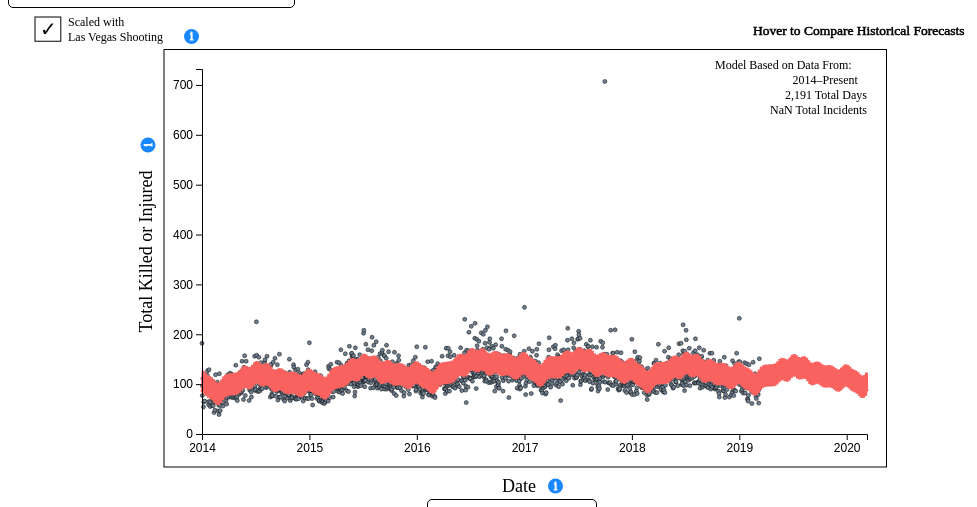
D3 v4 page, settled after 480 driven frames (8 s of simulated time); the page loaded 1 data file(s).


			// set the dimensions and margins of the graph
			var margin = {top: 20, right: 20, bottom: 65, left: 65},
			    width = 750 - margin.left - margin.right,
			    height = 450 - margin.top - margin.bottom,
					// and for the las vegas svg
					lvWidth = 200,
					lvHeight = 40,
					// set the dimensions of the margin rects
					marginRectDic = {
								0: {"x": margin.left * -1, "y": 0,
								"width": margin.left, "height": height},
								1: {"x": width, "y": 0,
								"width": margin.right, "height": height},
								2: {"x": margin.left * -1, "y": margin.top * -1,
								"width": width + margin.left + margin.right, "height": margin.top},
								3: {"x": margin.left * -1, "y": height,
								"width": width + margin.left + margin.right, "height": margin.bottom},
							},
					marginRectDicKeys = Object.keys(marginRectDic);
			// append the svg object to the body of the page
			var svg1 = d3.select("#line_graph")
					.append("svg")
					  .attr("width", width + margin.left + margin.right)
					  .attr("height", height + margin.top + margin.bottom)
					.append("g")
					  .attr("transform",
					        "translate(" + margin.left + "," + margin.top + ")");

			svg1.append("rect")
						.attr("pointer-events", "none")
						.attr("x", ((margin.left/2) * -1)-5.5)
						.attr("y", (margin.top * -1)+.5)
						.attr("width", width + (margin.left/2) + margin.right + 5)
						.attr("height", height + margin.top + (margin.bottom/2))
						.style("fill", "transparent")
						.style("stroke", "black");
			// Add label for x axis
		  svg1.append("text")
					.attr("pointer-events", "none")
		      .attr("transform", "translate(" +
					(width/2) + " ," +
					(height + margin.top + 37.5) + ")")
					.attr("x", -32.5)
		      .text("Date")
						.style("font-size", "18px")
						.style("stroke-width", 1.5);
		  // Add label for y axis
		  svg1.append("text")
					.attr("pointer-events", "none")
		      .attr("transform", "rotate(-90)")
		      .attr("x", 0-(height/2))
		      .attr("y", 15-margin.left)
		      .text("Total Killed or Injured")
						.style("font-size", "18px")
						.style("stroke-width", 1.5)
						.style("text-anchor", "middle")
			// parse the date / time
			var parseTime = d3.timeParse("%Y-%m-%d"),
					// set the ranges
					x = d3.scaleTime().range([0, width]),
					y = d3.scaleLinear().range([height, 0]);

			var addStdText = function(svgInput, idInput, textX, textY, fontSize, strokeWidth, fontStyle, textInput) {

			 svgInput.append("text")
					.attr("pointer-events", "none")
					.attr("id", idInput)
					.attr("x", textX)
					.attr("y", textY)
					.text(textInput)
						.style("fill", "black")
						.style("font-size", fontSize)
						.style("font-style", fontStyle)
						.style('stroke-width', strokeWidth)
						.style('stroke', function(d) {
							if ( strokeWidth==0 )
							{ return "transparent" }
							else
							 { return "black" }
						 });
			};
			// adding svg3 here so it becomes a global variable that can be accessed by svg1
			var svg3 = d3.select("#line_graph_instructions")
					.append("svg")
						.attr("width", 263.5)
						.attr("height", 25);

			addStdText(svg3, "hover_instruction", 0, 17.5, "13.5px", 0.5, "normal", "Hover to Compare Historical Forecasts");

			var addTooltipSymbol = function(svgInput, circX, circY, textX, textY, textRotate) {

				svgInput.append("circle")
							.attr("pointer-events", "none")
							.attr("cx", circX)
							.attr("cy", circY)
		 			    .attr('fill', "rgb(0,122,255)")
							.attr('opacity', 0.9)
		 			    .attr('r', 7.5);

				svgInput.append("text")
							.attr("pointer-events", "none")
							.attr("transform", textRotate)
							.attr("x", textX)
							.attr("y", textY)
							.text("i")
								.style('stroke', "white")
								.style('fill', "white")
								.style('font-size', "11.5px")
								.style('font-weight', 500);
			};

			function getTextWidth(svgInput, textInput, fontSize) {

				var textWidthArray = [];

				svgInput.append('g')
						    .selectAll('.dummyText')
						    .data([textInput])
						    .enter()
						    .append("text")
							    .attr("font-size", String(fontSize) + "px")
							    .text(function(d) { return d; })
							    .each(function(d,i) {
							        var thisWidth = this.getComputedTextLength();
							        textWidthArray.push(thisWidth);
							        this.remove();
				    });
				{ var textWidth = textWidthArray.reduce((a, b) => a + b, 0);
					return textWidth; }
				};

			d3.csv("../assets/us_harmed_victim_forecast_data.csv", function(data) {

				var numRows = data.length,
						minYear = d3.min(data, function(d) { return d.year }),
						maxYear = d3.max(data, function(d) { return d.year }),
						numYears = maxYear - minYear,
						obsMaxYear = [],
						allDates = [],
						allObs = [],
						nydDic = {},
						yearIndex = [],
						allYears = [],
						obsPerYearDic = {},
						daysCumDic = {},
						obsCumDic = {},
						numObsCumCount = 0,
						incidentCumDic = {};
				// format the data
				data.forEach(function(d) {
						d.date = parseTime(d.date);
						d.index = +d.index;
						if ( d.nyd!=null && d.nyd!='' ) {
							nydDic[d.nyd] = d.index
						};
						d.num_harmed = +d.num_harmed;
						allObs.push(d.num_harmed);
						allDates.push(d.date);
						d.year = +d.year;
						d.non_observation = +d.non_observation;
						d.num_incidents = +d.num_incidents;
				});

				for (var i = 1; i <= numYears; i++) {
						yearIndex.push(Number(i));
				};

				for ( var i = minYear; i <= maxYear; i++ ) {
						allYears.push(Number(i));
						numDaysYearCount = 0;
						numDaysCumCount = 0;
						numIncidentCumCount = 0;
						data.forEach(function(d) {
							numDaysCumCount+=1;
							numIncidentCumCount+=d.num_incidents;
							if ( d.year==i )
							{ numDaysYearCount+=1;
								daysCumDic[i] = numDaysCumCount;
								incidentCumDic[i] = numIncidentCumCount; }
							if ( d.year==i && d.non_observation!=1 )
							{ obsMaxYear.push(Number(i));
								numObsCumCount+=1; }
						});
						obsPerYearDic[i] = numDaysYearCount;
						obsCumDic[i] = numObsCumCount;
				};

				var nydKeys = Object.keys(nydDic),
						obsMaxYear = d3.max(obsMaxYear),
						obsMaxYearPred = "pred_" + String(obsMaxYear),
						allObs = allObs.sort(function(a,b){return b-a}),
						maxOb = d3.max(allObs),
						// set initial yMax which will be changed as scale is adjusted
						yMax = maxOb,
						maxDiff = allObs[0]-allObs[1],
						minDate = d3.min(allDates);

				var lvTooltip = d3.select("#las_vegas_button")
											 .append("div")
												 .attr("class", "tooltip")
												 .attr("id", "lvTooltip")
												 .style("left", "220px")
												 .style("top", "-75px")
												 .html("The Las Vegas shooting is the deadliest mass shooting committed by an individual in US history. With 548 total victims killed/injured, it is a major outlier in this dataset. See how removing this observation affects the distribution of the entire graph.");

				var lvMouseover = function(d) {
							lvTooltip
								.style("opacity", 1);
							updateGraph(yMax, obsMaxYear, "yes");
				},
						lvMouseleave = function(d) {
							lvTooltip
								.style("opacity", 0);
							updateGraph(yMax, obsMaxYear, "no");
				},
						checkMarkHover = function(d) {
							d3.select(this)
								.style("stroke", "black")
								.style("stroke-width", 2)
								.style("cursor", "pointer");
				},
						checkMarkLeave = function(d) {
							d3.select(this)
								.style("stroke", "black")
								.style("stroke-width", 1);
				};
				// append the svg object to the body of the page
				var svg2 = d3.select("#las_vegas_button")
						.append("svg")
						  .attr("width", lvWidth)
						  .attr("height", lvHeight)
							.on("mouseover", lvMouseover)
							.on("mouseleave", lvMouseleave);

				svg2.append("rect")
						.attr("x", 27)
						.attr("y", 9)
						.attr("width", lvWidth/7.75)
						.attr("height", lvHeight/1.65)
						.style("cursor", "pointer")
						.style("fill", "transparent")
						.style("stroke", "black")
						.style("stroke-width", 1)
					.on("mouseover", checkMarkHover)
					.on("mouseleave", checkMarkLeave)
					.on("click", function() {
						if (yMax==maxOb)
						{ yMax = allObs[1];
							createRect(yMax);
							updateGraph(yMax, obsMaxYear, "no");
							d3.select("#checkMark").remove();
					}
						else
						{ yMax = maxOb;
							createRect(yMax);
							updateGraph(yMax, obsMaxYear, "yes");
							addStdText(svg2, "checkMark", 32, 28, "20px", 0, "normal", "✓");
						}
					});

					addStdText(svg2, null, 60, 17.5, "12px", 0, "normal",  "Scaled with");

					addStdText(svg2, null, 60, 32.5, "12px", 0, "normal", "Las Vegas Shooting");

					addTooltipSymbol(svg2, lvWidth-16.5, 28.5, lvWidth-18, 32, "rotate(0)");

					addStdText(svg2, "checkMark", 32, 28, "20px", 0, "normal", "✓");

			var createGraph = function() {

				d3.csv("../assets/us_harmed_victim_forecast_data.csv", function(data) {
					// format the data
					data.forEach(function(d) {
							d.date = parseTime(d.date);
							d.num_harmed = +d.num_harmed;
							d[obsMaxYearPred] = +d[obsMaxYearPred];
							d.year = +d.year;
							d.non_observation = +d.non_observation;
					});
					// Scale the range of the data
					x.domain(d3.extent(data, function(d) { return d.date; }));
					y.domain([0, d3.max(data, function(d) { return d.num_harmed + 25; })]);

					// Add the circles.
					svg1.selectAll("circle")
							.data(data)
							.enter()
							.append("circle")
								.attr("pointer-events", "none")
								.attr("id", "circle_obs")
								.attr("r", 2)
								.attr("cx", function(d) { return x(d.date); })
								.attr("cy", function(d) { return y(d.num_harmed); })
								.style("fill", function(d) {
									if ( d.non_observation==1 )
									{ return 'transparent' }
									else
									{ return 'rgb(112,128,144)' }
								})
								.style("stroke", function(d) {
									if ( d.non_observation==1 )
									{ return 'transparent' }
									else
									{ return 'black' }
								})
								.style('stroke-width', 0.5);
					// define the line
					var obsMaxYearLine = d3.line()
							.x(function(d) { return x(d.date); })
							.y(function(d) { return y(d[obsMaxYearPred]); });
					// Add the overall Pred line path.
					svg1.append("path")
							.data([data])
							.attr("pointer-events", "none")
							.attr("class", "line")
							.attr("d", obsMaxYearLine)
							.style("stroke", "rgb(250,98,95)");

					// Add observation timeframe label
					addStdText(svg1, null, width-152, 0, "12px", 0, "normal", "Model Based on Data From:");

					addStdText(svg1, "obs_text", width-74.5, 15, "12px", 0, "normal", String(allYears[0]) + "–Present");

					var textInput = daysCumDic[obsMaxYear].toLocaleString() + " Total Days",
							textWidthOut = getTextWidth(svg1, textInput, 12);

					addStdText(svg1, "obs_text", width - textWidthOut, 30, "12px", 0, "normal", textInput);

					var textInput = incidentCumDic[obsMaxYear].toLocaleString() + " Total Incidents",
							textWidthOut = getTextWidth(svg1, textInput, 12);

					addStdText(svg1, "obs_text", width - textWidthOut, 45, "12px", 0, "normal", textInput);
					// Add the X Axis
				  svg1.append("g")
							.attr("pointer-events", "none")
							.attr("id", "x axis")
				      .attr("transform", "translate(0," + height + ")")
							.style("font-size", "12px")
				      .call(d3.axisBottom(x));
				  // Add the Y Axis
				  svg1.append("g")
							.attr("pointer-events", "none")
							.attr("class", "y axis")
							.style("font-size", "12px")
				      .call(d3.axisLeft(y));
				});
		};

			var updateGraph = function(maximumY, hoverYear, highlightMax) {
				d3.csv("../assets/us_harmed_victim_forecast_data.csv", function(data) {
					var hoverYearPred = "pred_" + String(hoverYear);
					// format the data
					data.forEach(function(d) {
							d.date = parseTime(d.date);
							d.num_harmed = +d.num_harmed;
							d[hoverYearPred] = +d[hoverYearPred];
							d.year = +d.year;
							d.non_observation = +d.non_observation;
					});
					// Rescale the range of the data vertically
					y.domain([0, maximumY + 25]);

					// Redefine the overall Pred line path.
					var obsMaxYearLine = d3.line()
							.x(function(d) { return x(d.date); })
							.y(function(d) { return y(d[obsMaxYearPred]); });

					svg1.select("path")
							.attr("d", obsMaxYearLine);

					d3.select("#hover_line").remove();
					// add the hover_line
					var hoverYearLine = d3.line()
							.x(function(d) { return x(d.date); })
							.y(function(d) { return y(d[hoverYearPred]); });

					svg1.append("path")
							.data([data])
							.attr("pointer-events", "none")
							.attr("class", "line")
							.attr("id", "hover_line")
							.attr("d", hoverYearLine)
							.style("stroke", function(d) {
								if ( hoverYear==obsMaxYear )
								{ return "transparent" }
								else
								{ return "rgb(0,192,127)" }
							});
					// Update the circles.
					svg1.selectAll("#circle_obs")
							.attr("cy", function(d) { return y(d.num_harmed); })
							.style("fill", function(d) {
								if ( d.non_observation==1 || d.year > hoverYear )
								{ return 'transparent' }
								else
								{ return 'rgb(112,128,144)' }
							})
							.style("stroke", function(d) {
								if ( d.non_observation==1 || d.year > hoverYear )
								{ return 'transparent' }
								else
								{ return 'black' };})
							.style("stroke-width", function(d) {
								if ( highlightMax=="yes" && d.num_harmed==maxOb )
								{ return 7.5; }
								else
								{ return 0.5; }
							});
					// Remove observation year label and replace with new one
					d3.selectAll("#obs_text").remove();

					svg1.append("text")
							.attr("pointer-events", "none")
							.attr("id", "obs_text")
							.attr("x", function(d) {
								if ( hoverYear>=obsMaxYear )
								{ return width-74.5; }
								else if ( hoverYear==minYear )
								{ return width-25; }
								else
								{ return width-56; }
							})
							.attr("y", 15)
							.text(function(d) {
								if ( hoverYear>=obsMaxYear )
								{ return String(allYears[0]) + "–Present" }
								else if ( hoverYear==minYear )
								{ return String(allYears[0]); }
								else
								{ return String(allYears[0]) + "–" + String(hoverYear); }
							})
								.style("font-size", "12px")
								.style("fill", "black");

					var textInput = daysCumDic[hoverYear].toLocaleString() + " Total Days",
							textWidthOut = getTextWidth(svg1, textInput, 12);

					addStdText(svg1, "obs_text", width - textWidthOut, 30, "12px", 0, "normal", textInput);

					var textInput = incidentCumDic[hoverYear].toLocaleString() + " Total Incidents",
							textWidthOut = getTextWidth(svg1, textInput, 12);

					addStdText(svg1, "obs_text", width - textWidthOut, 45, "12px", 0, "normal", textInput);
					// Update the Y Axis
					svg1.select(".y")
				      .call(d3.axisLeft(y));
				});
		};

			var createRect = function(maximumY) {
				d3.csv("../assets/us_harmed_victim_forecast_data.csv", function(data) {
					// Format the data
					data.forEach(function(d) {
							d.date = parseTime(d.date);
							d.num_harmed = +d.num_harmed;
					});
					// Scale the range of the data
					x.domain(d3.extent(data, function(d) { return d.date; }));
					y.domain([0, maximumY + 25]);

					var yearMouseover = function(d) {

						svg1.append("rect")
								.attr("pointer-events", "none")
								.attr("id", "highlight_rect")
								.attr("x", 0)
								.attr("y", 0)
								.attr("width", function() {
									if ( allYears[Number(d)] < obsMaxYear )
									{ return (width/numRows)*obsCumDic[allYears[Number(d)]]; }
									else
									{ return 0; }
								})
								.attr("height", height)
								.style("fill", "transparent")
								.style("stroke-width", 1)
								.style("stroke", "black");

							if (allYears[Number(d)] < obsMaxYear)
							{ d3.select("#hover_instruction").remove();
								addStdText(svg3, "hover_instruction", 41, 17.5, "13.5px", 0.5, "italic", "Comparing Historical Forecasts...");
								updateGraph(yMax, allYears[Number(d)], "no"); }
							else
							{ d3.select("#hover_instruction").remove();
								addStdText(svg3, "hover_instruction", 0, 17.5, "13.5px", 0.5, "normal", "Hover to Compare Historical Forecasts");
								updateGraph(yMax, obsMaxYear, "no"); };
					},
							yearMouseleave = function(d) {
								d3.select("#highlight_rect").remove();
								d3.select("#hover_instruction").remove();
								addStdText(svg3, "hover_instruction", 0, 17.5, "13.5px", 0.5, "normal", "Hover to Compare Historical Forecasts");
					},
							marginMouseover = function(d) {
								updateGraph(yMax, obsMaxYear, "no");
					};
					// Add the year rect boundaries
					var yearRect = svg1.selectAll()
							.data(nydKeys, function(d) { return d; })
							.enter();
					// Add the year rectangles
					yearRect.append("rect")
								.attr("x", function(d) { return x(allDates[nydDic[d]]); })
								.attr("y", 0)
								.attr("width", function(d) { return (width/numRows)*obsPerYearDic[allYears[Number(d)]]; } )
								.attr("height", height)
								.style("fill", "transparent")
								.style("stroke", "transparent")
								.on("mouseover", yearMouseover)
								.on("mouseleave", yearMouseleave);
					// Add the margin rect boundaries
					var marginRect = svg1.selectAll()
							.data(marginRectDicKeys, function(d) { return d; })
							.enter();
					// Add the margin rectangles
					marginRect.append("rect")
							.attr("x", function(d) { return marginRectDic[d]["x"]; })
							.attr("y", function(d) { return marginRectDic[d]["y"]; })
							.attr("width", function(d) { return marginRectDic[d]["width"]; })
							.attr("height", function(d) { return marginRectDic[d]["height"]; })
							.style("fill", 'transparent')
							.style("stroke", "transparent")
							.on("mouseover", marginMouseover);

					var xAxisTooltip = d3.select("#line_graph")
												 .append("div")
													 .attr("class", "tooltip")
													 .attr("id", "xAxisTooltip")
													 .style("left", "455px")
													 .style("top", "465px")
													 .style("bottom", "0px")
													 .html("Incidents are grouped by date across the US."),
							xAxMouseover = function(d) {
								xAxisTooltip
									.style("opacity", 1);
									updateGraph(yMax, obsMaxYear, "no");
					},
							xAxMouseleave = function(d) {
								xAxisTooltip
									.style("opacity", 0);
					};

					svg1.append("rect")
								.attr("x", (width/2)-40)
								.attr("y", height + margin.top + 21)
								.attr("width", 70)
								.attr("height", 20)
								.style("fill", "transparent")
								.style("stroke", "transparent")
								.on("mouseover", xAxMouseover)
								.on("mouseleave", xAxMouseleave);

					addTooltipSymbol(svg1, (width/2) + 21, height + margin.top + 32,
					(width/2) + 19.5, height + margin.top + 35.5, "rotate(0)");

					var yAxisTooltip = d3.select("#line_graph")
												 .append("div")
													 .attr("class", "tooltip")
													 .attr("id", "yAxisTooltip")
													 .style("left", "15px")
													 .style("top", "70px")
													 .style("bottom", "0px")
													 .html("Victims with unreported injuries are not included."),
							yAxMouseover = function(d) {
								yAxisTooltip
									.style("opacity", 1);
									updateGraph(yMax, obsMaxYear, "no");
					},
							yAxMouseleave = function(d) {
								yAxisTooltip
									.style("opacity", 0);
					};

					svg1.append("rect")
								.attr("x", -65)
								.attr("y", (height/2)-115)
								.attr("width", 22.5)
								.attr("height", 210)
								.style("fill", "transparent")
								.style("stroke", "transparent")
								.on("mouseover", yAxMouseover)
								.on("mouseleave", yAxMouseleave);

					addTooltipSymbol(svg1, -54, (height/2)-106.5, -77.5, -50, "rotate(-90)");
				});
			};

			createGraph();
			createRect(yMax);

		});

		

### data: ../assets/us_harmed_victim_forecast_data.csv
, index, date, yearly_trend_calc_2019, pred_2019, yearly_trend_calc_2018, pred_2018, yearly_trend_calc_2017, pred_2017, yearly_trend_calc_2016, pred_2016, yearly_trend_calc_2015, pred_2015, yearly_trend_calc_2014, pred_2014, num_harmed, non_observation, year, nyd
0, 0, 2014-01-01, , 88.93, , 87.93, , 88.74, , 92.93, , 95.56, , 96.32, 182.0, , 2014, 0.0
1, 1, 2014-01-02, , 84.35, , 82.86, , 83.04, , 87.29, , 90.44, , 89.97, 77.0, , 2014, 
2, 2, 2014-01-03, , 90, , 89.05, , 89.8, , 93.95, , 96.15, , 99.92, 96.0, , 2014, 
3, 3, 2014-01-04, , 118.4, , 117.6, , 118.8, , 123, , 123.4, , 125.2, 111.0, , 2014, 
4, 4, 2014-01-05, , 127.2, , 126.5, , 127.9, , 127, , 127.2, , 124.6, 97.0, , 2014, 
5, 5, 2014-01-06, , 92.25, , 91.34, , 92.21, , 94.94, , 95.35, , 98.09, 54.0, , 2014, 
6, 6, 2014-01-07, , 86.61, , 85.26, , 86.29, , 88.17, , 89.61, , 89.72, 64.0, , 2014, 
7, 7, 2014-01-08, , 85.66, , 85.01, , 85.31, , 87.76, , 90.16, , 91.84, 85.0, , 2014, 
8, 8, 2014-01-09, , 80.75, , 79.73, , 79.36, , 81.79, , 84.96, , 85.22, 86.0, , 2014, 
9, 9, 2014-01-10, , 86.11, , 85.76, , 85.93, , 88.2, , 90.65, , 94.96, 66.0, , 2014, 
10, 10, 2014-01-11, , 114.3, , 114.2, , 114.8, , 117.1, , 117.9, , 120.1, 113.0, , 2014, 
11, 11, 2014-01-12, , 122.9, , 123.1, , 123.8, , 121.1, , 121.8, , 119.4, 119.0, , 2014, 
12, 12, 2014-01-13, , 87.85, , 87.84, , 88.07, , 88.96, , 90.06, , 92.85, 108.0, , 2014, 
13, 13, 2014-01-14, , 82.16, , 81.78, , 82.16, , 82.28, , 84.46, , 84.48, 109.0, , 2014, 
14, 14, 2014-01-15, , 81.22, , 81.57, , 81.23, , 82.02, , 85.17, , 86.64, 103.0, , 2014, 
15, 15, 2014-01-16, , 76.36, , 76.37, , 75.38, , 76.28, , 80.15, , 80.1, 104.0, , 2014, 
16, 16, 2014-01-17, , 81.81, , 82.51, , 82.07, , 82.96, , 86.02, , 89.94, 103.0, , 2014, 
17, 17, 2014-01-18, , 110.1, , 111, , 111, , 112.1, , 113.4, , 115.2, 104.0, , 2014, 
18, 18, 2014-01-19, , 118.9, , 120.1, , 120.3, , 116.5, , 117.5, , 114.7, 118.0, , 2014, 
19, 19, 2014-01-20, , 84.06, , 84.99, , 84.7, , 84.72, , 85.89, , 88.18, 127.0, , 2014, 
20, 20, 2014-01-21, , 78.58, , 79.06, , 78.97, , 78.39, , 80.39, , 79.92, 82.0, , 2014, 
21, 21, 2014-01-22, , 77.86, , 78.99, , 78.22, , 78.46, , 81.16, , 82.17, 86.0, , 2014, 
22, 22, 2014-01-23, , 73.22, , 73.89, , 72.53, , 73.01, , 76.16, , 75.7, 59.0, , 2014, 
23, 23, 2014-01-24, , 78.88, , 80.12, , 79.36, , 79.95, , 82, , 85.58, 65.0, , 2014, 
24, 24, 2014-01-25, , 107.4, , 108.7, , 108.4, , 109.3, , 109.3, , 110.8, 129.0, , 2014, 
25, 25, 2014-01-26, , 116.4, , 117.8, , 117.8, , 113.8, , 113.3, , 110.3, 100.0, , 2014, 
26, 26, 2014-01-27, , 81.64, , 82.67, , 82.23, , 82.1, , 81.49, , 83.69, 88.0, , 2014, 
27, 27, 2014-01-28, , 76.27, , 76.7, , 76.5, , 75.76, , 75.77, , 75.31, 89.0, , 2014, 
28, 28, 2014-01-29, , 75.61, , 76.54, , 75.71, , 75.74, , 76.28, , 77.41, 55.0, , 2014, 
29, 29, 2014-01-30, , 71, , 71.31, , 69.93, , 70.13, , 70.98, , 70.74, 64.0, , 2014, 
30, 30, 2014-01-31, , 76.65, , 77.37, , 76.64, , 76.83, , 76.5, , 80.4, 100.0, , 2014, 
31, 31, 2014-02-01, , 105.1, , 105.8, , 105.6, , 105.9, , 103.5, , 105.4, 101.0, , 2014, 
32, 32, 2014-02-02, , 114, , 114.6, , 114.7, , 110, , 107.1, , 104.6, 104.0, , 2014, 
33, 33, 2014-02-03, , 79.11, , 79.25, , 78.92, , 77.94, , 74.99, , 77.75, 78.0, , 2014, 
34, 34, 2014-02-04, , 73.57, , 73, , 72.93, , 71.18, , 68.96, , 69.11, 72.0, , 2014, 
35, 35, 2014-02-05, , 72.71, , 72.56, , 71.88, , 70.73, , 69.19, , 70.96, 57.0, , 2014, 
36, 36, 2014-02-06, , 67.88, , 67.05, , 65.82, , 64.69, , 63.67, , 64.11, 81.0, , 2014, 
37, 37, 2014-02-07, , 73.29, , 72.84, , 72.26, , 70.99, , 69.01, , 73.62, 68.0, , 2014, 
38, 38, 2014-02-08, , 101.5, , 101, , 100.9, , 99.68, , 95.91, , 98.54, 57.0, , 2014, 
39, 39, 2014-02-09, , 110.1, , 109.6, , 109.8, , 103.5, , 99.48, , 97.66, 76.0, , 2014, 
40, 40, 2014-02-10, , 75.04, , 74.01, , 73.85, , 71.16, , 67.43, , 70.86, 87.0, , 2014, 
41, 41, 2014-02-11, , 69.28, , 67.61, , 67.7, , 64.24, , 61.55, , 62.31, 43.0, , 2014, 
42, 42, 2014-02-12, , 68.25, , 67.05, , 66.54, , 63.73, , 62.03, , 64.33, 67.0, , 2014, 
43, 43, 2014-02-13, , 63.27, , 61.49, , 60.44, , 57.74, , 56.85, , 57.7, 72.0, , 2014, 
44, 44, 2014-02-14, , 68.59, , 67.28, , 66.89, , 64.2, , 62.64, , 67.51, 48.0, , 2014, 
45, 45, 2014-02-15, , 96.75, , 95.47, , 95.64, , 93.18, , 90.08, , 92.81, 64.0, , 2014, 
46, 46, 2014-02-16, , 105.4, , 104.2, , 104.7, , 97.4, , 94.29, , 92.38, 119.0, , 2014, 
47, 47, 2014-02-17, , 70.38, , 68.88, , 68.95, , 65.61, , 62.96, , 66.12, 67.0, , 2014, 
48, 48, 2014-02-18, , 64.77, , 62.76, , 63.16, , 59.34, , 57.87, , 58.17, 71.0, , 2014, 
49, 49, 2014-02-19, , 63.94, , 62.55, , 62.43, , 59.6, , 59.22, , 60.85, 85.0, , 2014, 
50, 50, 2014-02-20, , 59.24, , 57.41, , 56.82, , 54.47, , 54.95, , 54.93, 82.0, , 2014, 
51, 51, 2014-02-21, , 64.9, , 63.69, , 63.84, , 61.88, , 61.69, , 65.49, 83.0, , 2014, 
52, 52, 2014-02-22, , 93.47, , 92.41, , 93.2, , 91.88, , 90.09, , 91.57, 104.0, , 2014, 
53, 53, 2014-02-23, , 102.6, , 101.7, , 102.9, , 97.16, , 95.27, , 91.92, 99.0, , 2014, 
54, 54, 2014-02-24, , 68.07, , 67.03, , 67.87, , 66.48, , 64.89, , 66.44, 71.0, , 2014, 
55, 55, 2014-02-25, , 63.02, , 61.57, , 62.76, , 61.31, , 60.73, , 59.26, 69.0, , 2014, 
56, 56, 2014-02-26, , 62.79, , 62.05, , 62.71, , 62.66, , 62.95, , 62.68, 46.0, , 2014, 
57, 57, 2014-02-27, , 58.7, , 57.6, , 57.8, , 58.58, , 59.5, , 57.45, 58.0, , 2014, 
58, 58, 2014-02-28, , 65, , 64.56, , 65.49, , 66.98, , 66.97, , 68.65, 39.0, , 2014, 
59, 59, 2014-03-01, , 94.21, , 94.05, , 95.52, , 97.9, , 96.03, , 95.29, 121.0, , 2014, 
... 2,201 more rows